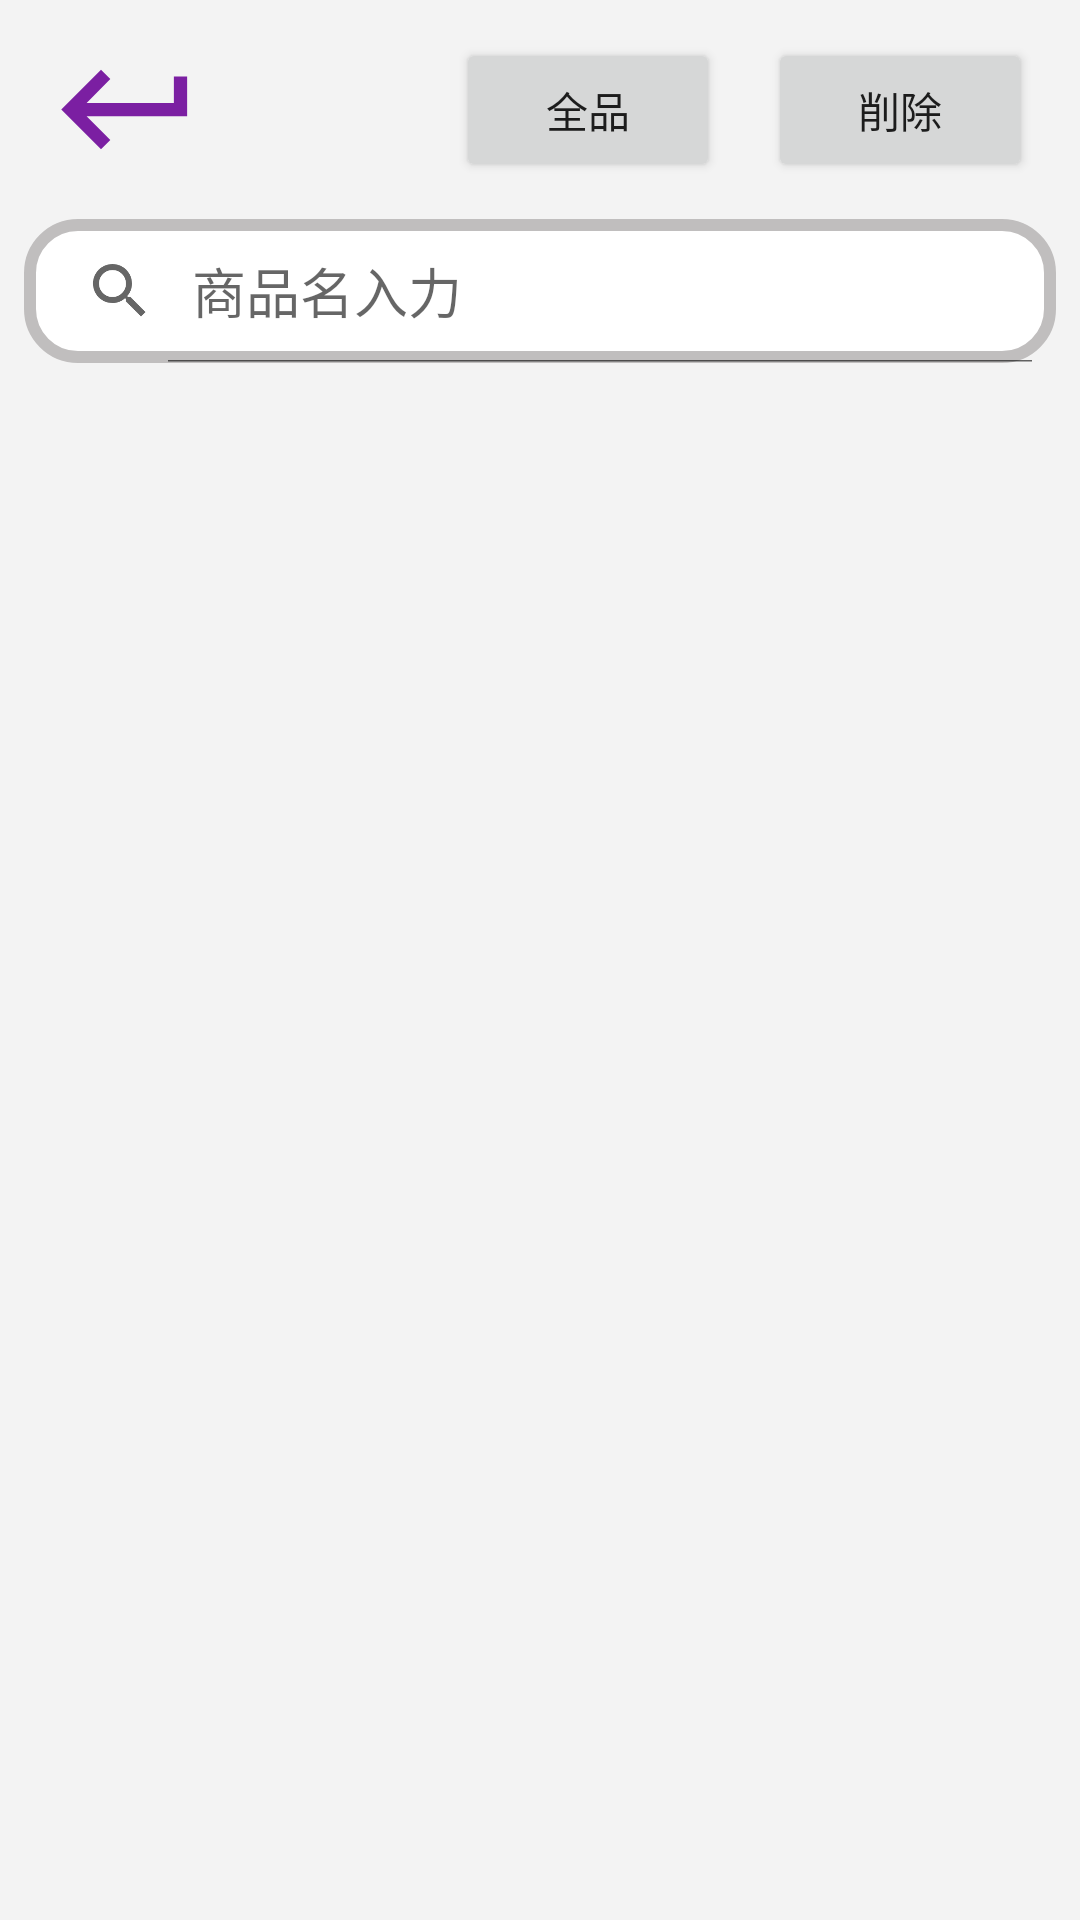

Layout XML and referenced resources for this Android screen:
<!-- AndroidManifest.xml: application theme Theme.StockControl -->
<!-- res/layout/activity_stock_delete.xml -->
<?xml version="1.0" encoding="utf-8"?>
<androidx.constraintlayout.widget.ConstraintLayout xmlns:android="http://schemas.android.com/apk/res/android"
    xmlns:app="http://schemas.android.com/apk/res-auto"
    android:layout_width="match_parent"
    android:layout_height="match_parent"
    android:background="@color/gray">

    <ImageView
        android:id="@+id/back"
        android:layout_width="53dp"
        android:layout_height="73dp"
        android:layout_marginStart="16dp"
        android:contentDescription="@string/Back"
        app:layout_constraintStart_toStartOf="parent"
        app:layout_constraintTop_toTopOf="parent"
        app:srcCompat="@drawable/ic_baseline_keyboard_return_24" />

    <androidx.recyclerview.widget.RecyclerView
        android:id="@+id/recycleView"
        android:layout_width="0dp"
        android:layout_height="0dp"
        android:layout_marginStart="1dp"
        android:layout_marginTop="8dp"
        android:layout_marginEnd="1dp"
        app:layout_constraintBottom_toBottomOf="parent"
        app:layout_constraintEnd_toEndOf="parent"
        app:layout_constraintStart_toStartOf="parent"
        app:layout_constraintTop_toBottomOf="@+id/searchView" />

    <SearchView
        android:id="@+id/searchView"
        android:layout_width="0dp"
        android:layout_height="48dp"
        android:layout_marginStart="8dp"
        android:layout_marginEnd="8dp"
        android:background="@drawable/search_view_background"
        android:iconifiedByDefault="false"
        android:queryHint="@string/input_product"
        app:layout_constraintEnd_toEndOf="parent"
        app:layout_constraintStart_toStartOf="parent"
        app:layout_constraintTop_toBottomOf="@+id/back" />

    <Button
        android:id="@+id/delete"
        android:layout_width="wrap_content"
        android:layout_height="wrap_content"
        android:layout_marginEnd="16dp"
        android:text="@string/delete"
        app:layout_constraintBottom_toTopOf="@+id/searchView"
        app:layout_constraintEnd_toEndOf="parent"
        app:layout_constraintTop_toTopOf="parent" />

    <Button
        android:id="@+id/selectAll"
        android:layout_width="wrap_content"
        android:layout_height="wrap_content"
        android:layout_marginEnd="16dp"
        android:text="@string/select_all_product"
        app:layout_constraintBottom_toTopOf="@+id/searchView"
        app:layout_constraintEnd_toStartOf="@+id/delete"
        app:layout_constraintTop_toTopOf="parent" />
</androidx.constraintlayout.widget.ConstraintLayout>
<!-- resources referenced by this layout -->
<resources>
  <color name="gray">#F3F3F3F3</color>
  <!-- drawable ic_baseline_keyboard_return_24 (drawable) -->
  <vector android:autoMirrored="true" android:height="24dp"
      android:tint="#7B1FA2" android:viewportHeight="24"
      android:viewportWidth="24" android:width="24dp" xmlns:android="http://schemas.android.com/apk/res/android">
      <path android:fillColor="@android:color/white" android:pathData="M19,7v4H5.83l3.58,-3.59L8,6l-6,6 6,6 1.41,-1.41L5.83,13H21V7z"/>
  </vector>
  <!-- drawable search_view_background (drawable) -->
  <?xml version="1.0" encoding="utf-8"?>
  <shape xmlns:android="http://schemas.android.com/apk/res/android">
  
      <corners
          android:radius="16dp"/>
      <solid
          android:color="@color/white"/>
      <stroke
          android:color="#C0BEBE"
          android:width="4dp"/>
  </shape>
  <string name="Back">Back</string>
  <string name="delete">削除</string>
  <string name="input_product">商品名入力</string>
  <string name="select_all_product">全品</string>
  <style name="Theme.StockControl" parent="Theme.MaterialComponents.DayNight.DarkActionBar">
          
          <item name="colorPrimary">@color/purple_500</item>
          <item name="colorPrimaryVariant">@color/purple_700</item>
          <item name="colorOnPrimary">@color/white</item>
          
          <item name="colorSecondary">@color/teal_200</item>
          <item name="colorSecondaryVariant">@color/teal_700</item>
          <item name="colorOnSecondary">@color/black</item>
          
          <item name="android:statusBarColor">?attr/colorPrimaryVariant</item>
          
          //タイトルバー消す
          <item name="windowNoTitle">true</item>
          <item name="windowActionBar">false</item>
          <item name="android:windowFullscreen">true</item>
          <item name="android:windowContentOverlay">@null</item>
      </style>
  <color name="white">#FFFFFFFF</color>
  <color name="purple_500">#FF6200EE</color>
  <color name="purple_700">#FF3700B3</color>
  <color name="teal_200">#FF03DAC5</color>
  <color name="teal_700">#FF018786</color>
  <color name="black">#FF000000</color>
</resources>
